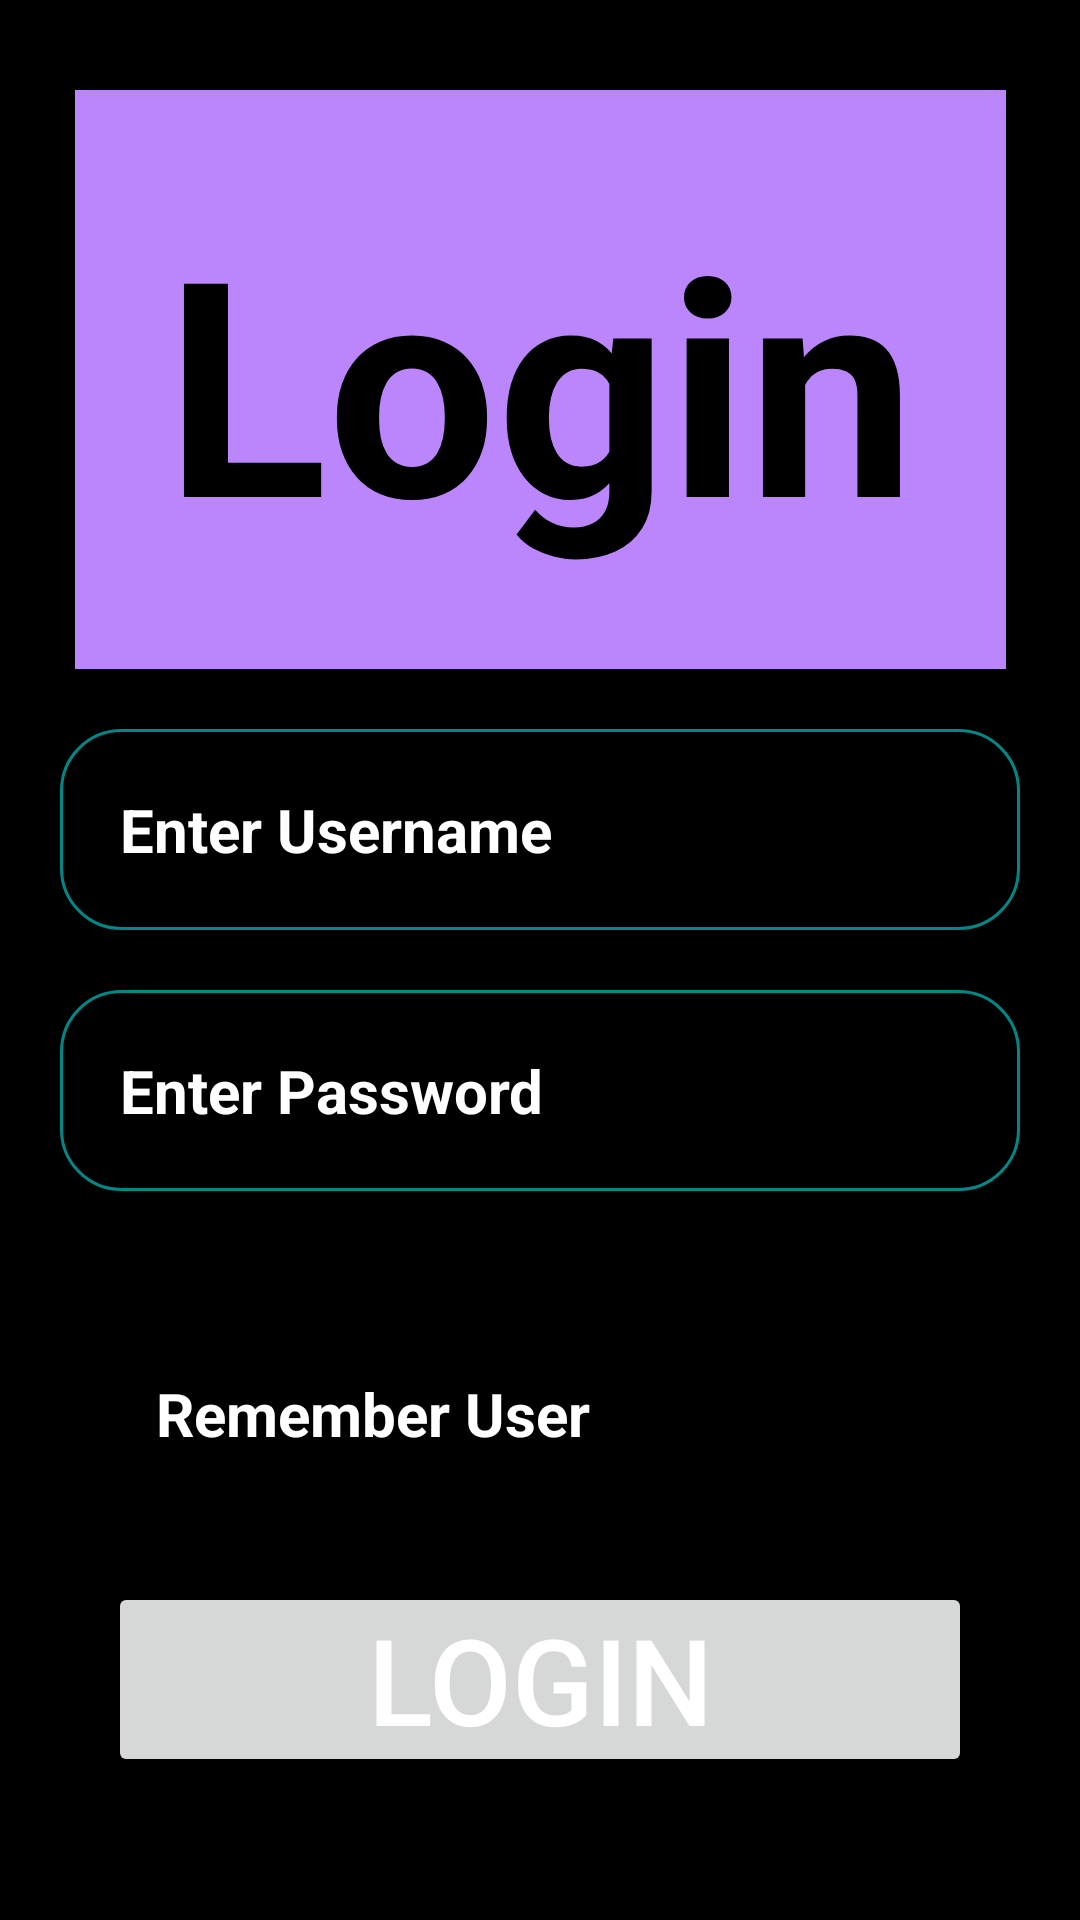

Android layout source for this screen:
<!-- AndroidManifest.xml: application theme Theme.96July_Remember_Me_CSS_Login_Page_With_CheckBox_RememberMe_You5 -->
<!-- res/layout/activity_main.xml -->
<?xml version="1.0" encoding="utf-8"?>
<androidx.constraintlayout.widget.ConstraintLayout xmlns:android="http://schemas.android.com/apk/res/android"
    xmlns:app="http://schemas.android.com/apk/res-auto"
    xmlns:tools="http://schemas.android.com/tools"
    android:layout_width="match_parent"
    android:layout_height="match_parent"
    android:background="@color/black"
    tools:context=".HomeScreen">

    <TextView
        android:id="@+id/tvLogin"
        android:layout_width="wrap_content"
        android:layout_height="wrap_content"
        android:layout_margin="30dp"
        android:background="@color/purple_200"
        android:padding="30sp"
        android:text="@string/login"
        android:textColor="@color/black"
        android:textSize="100sp"
        android:textStyle="bold"
        app:layout_constraintEnd_toEndOf="parent"
        app:layout_constraintLeft_toLeftOf="parent"
        app:layout_constraintStart_toStartOf="parent"
        app:layout_constraintTop_toTopOf="parent" />

    <EditText
        android:id="@+id/EtUsername"
        style="@style/ET1"
        android:layout_margin="20dp"
        android:hint="@string/enter_username"
        android:textColor="@color/white"
        android:textColorHint="@color/white"
        android:textStyle="bold"
        app:layout_constraintStart_toStartOf="parent"
        app:layout_constraintTop_toBottomOf="@id/tvLogin" />

    <EditText
        android:id="@+id/EtPassword"
        style="@style/ET1"
        android:hint="@string/enter_password"
        android:textColor="@color/white"
        android:textColorHint="@color/white"
        android:textStyle="bold"
        app:layout_constraintTop_toBottomOf="@id/EtUsername"
        tools:ignore="MissingConstraints" />

    <CheckBox
        android:id="@+id/checkbox"
        android:layout_width="wrap_content"
        android:layout_height="wrap_content"
        android:layout_margin="20dp"
        android:layout_marginStart="28dp"
        android:text="@string/remember_me"
        android:textColor="@color/white"
        android:textSize="20sp"
        android:textStyle="bold"
        app:layout_constraintBottom_toBottomOf="parent"
        app:layout_constraintStart_toStartOf="parent"
        app:layout_constraintTop_toBottomOf="@id/EtPassword"
        app:layout_constraintVertical_bias="0.196" />

    <Button
        android:id="@+id/BtnLogin"
        android:layout_width="288dp"
        android:layout_height="65dp"
        android:layout_margin="20dp"
        android:padding="1dp"
        android:paddingStart="30sp"
        android:paddingEnd="30sp"
        android:text="@string/login"
        android:textColor="@color/white"
        android:textSize="40sp"
        app:layout_constraintBottom_toBottomOf="parent"
        app:layout_constraintEnd_toEndOf="parent"
        app:layout_constraintStart_toStartOf="parent"
        app:layout_constraintTop_toBottomOf="@id/checkbox"
        app:layout_constraintVertical_bias="0.3" />

</androidx.constraintlayout.widget.ConstraintLayout>
<!-- resources referenced by this layout -->
<resources>
  <string name="enter_password">Enter Password</string>
  <string name="enter_username">Enter Username</string>
  <string name="login">Login</string>
  <string name="remember_me">Remember User</string>
  <style name="ET1">
          <item name="android:layout_width">match_parent</item>
          <item name="android:layout_height">wrap_content</item>
          <item name="android:layout_margin">20dp</item>
          <item name="android:textColor">#C4C4C4</item>
          <item name="android:textSize">20sp</item>
          <item name="android:padding">20dp</item>
          <item name="android:background">@drawable/rect</item>
  
      </style>
  <style name="Theme.96July_Remember_Me_CSS_Login_Page_With_CheckBox_RememberMe_You5" parent="Theme.MaterialComponents.DayNight.DarkActionBar">
          
          <item name="colorPrimary">@color/purple_500</item>
          <item name="colorPrimaryVariant">@color/purple_700</item>
          <item name="colorOnPrimary">@color/white</item>
          
          <item name="colorSecondary">@color/teal_200</item>
          <item name="colorSecondaryVariant">@color/teal_700</item>
          <item name="colorOnSecondary">@color/black</item>
          
          <item name="android:statusBarColor" tools:targetApi="l">?attr/colorPrimaryVariant</item>
          
      </style>
  <!-- drawable rect (drawable-v24) -->
  <?xml version="1.0" encoding="utf-8"?>
  <shape xmlns:android="http://schemas.android.com/apk/res/android"
      android:shape="rectangle">
  
      <corners android:radius="20dp"/>
      <stroke android:color="@color/teal_700"
          android:width="1dp"/>
  
  </shape>
  <!-- not gathered from this repository: default colours our renderer supplied (Android Studio template values) -->
  <color name="purple_200">#FFBB86FC</color>
  <color name="purple_500">#FF6200EE</color>
  <color name="purple_700">#FF3700B3</color>
  <color name="teal_200">#FF03DAC5</color>
  <color name="teal_700">#FF018786</color>
  <color name="black">#FF000000</color>
  <color name="white">#FFFFFFFF</color>
</resources>
